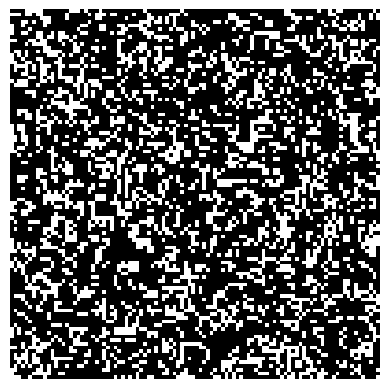

Write Python code to recreate this figure. (Note: this script raises an exception after producing the figure.)
import numpy as np
import matplotlib.pyplot as plt
import matplotlib.animation as animation
import sys

ROW = 100
COL = 100
size = (ROW,COL)
proba_0 = 0.65  

table=np.random.choice([0, 1], size=size, p=[proba_0, 1-proba_0])

if (len(sys.argv) > 1 and sys.argv[1]=="--oscillator"):
    print("Oscillator scheme selected")
    table = np.array([[0, 0, 0, 0, 0, 0, 0, 0, 0, 0, 0, 1, 1, 0, 0, 0, 0, 0, 0, 0, 0, 0, 0, 1, 1, 0, 0, 0, 0, 0, 0, 0, 0, 0, 0, 0], 
                      [0, 0, 0, 0, 0, 0, 0, 0, 0, 1, 0, 0, 1, 0, 0, 0, 0, 0, 0, 0, 0, 0, 0, 1, 0, 0, 1, 0, 0, 0, 0, 0, 0, 0, 0, 0], 
                      [0, 0, 0, 0, 0, 0, 0, 1, 1, 1, 1, 0, 0, 0, 0, 0, 0, 0, 0, 0, 0, 0, 0, 0, 0, 1, 1, 1, 1, 0, 0, 0, 0, 0, 0, 0], 
                      [0, 0, 0, 0, 0, 0, 1, 0, 0, 0, 0, 1, 1, 1, 1, 0, 0, 0, 0, 0, 0, 1, 1, 1, 1, 0, 0, 0, 0, 1, 0, 0, 0, 0, 0, 0], 
                      [0, 0, 0, 0, 0, 0, 1, 1, 0, 1, 1, 0, 0, 0, 0, 1, 0, 0, 0, 0, 1, 0, 0, 0, 0, 1, 1, 0, 1, 1, 0, 0, 0, 0, 0, 0], 
                      [0, 0, 0, 0, 1, 1, 0, 0, 1, 0, 1, 0, 1, 1, 1, 0, 0, 0, 0, 0, 0, 1, 1, 1, 0, 1, 0, 1, 0, 0, 1, 1, 0, 0, 0, 0], 
                      [0, 0, 0, 1, 0, 0, 1, 1, 0, 0, 1, 0, 1, 0, 0, 0, 0, 0, 0, 0, 0, 0, 0, 1, 0, 1, 0, 0, 1, 1, 0, 0, 1, 0, 0, 0], 
                      [0, 0, 0, 0, 1, 0, 0, 0, 0, 0, 0, 0, 0, 0, 0, 0, 0, 0, 0, 0, 0, 0, 0, 0, 0, 0, 0, 0, 0, 0, 0, 1, 0, 0, 0, 0], 
                      [0, 0, 0, 0, 0, 1, 1, 1, 0, 0, 0, 1, 0, 0, 0, 0, 0, 0, 0, 0, 0, 0, 0, 0, 1, 0, 0, 0, 1, 1, 1, 0, 0, 0, 0, 0], 
                      [0, 0, 0, 0, 0, 0, 0, 0, 0, 0, 1, 0, 0, 0, 0, 0, 0, 0, 0, 0, 0, 0, 0, 0, 0, 1, 0, 0, 0, 0, 0, 0, 0, 0, 0, 0], 
                      [0, 0, 0, 0, 0, 1, 1, 0, 0, 0, 0, 0, 0, 0, 0, 0, 0, 1, 1, 0, 0, 0, 0, 0, 0, 0, 0, 0, 0, 1, 1, 0, 0, 0, 0, 0], 
                      [0, 0, 1, 0, 0, 1, 0, 0, 0, 0, 0, 0, 0, 0, 0, 0, 0, 1, 1, 0, 0, 0, 0, 0, 0, 0, 0, 0, 0, 0, 1, 0, 0, 1, 0, 0], 
                      [0, 1, 0, 1, 0, 1, 0, 0, 0, 0, 0, 0, 0, 0, 0, 0, 0, 0, 0, 0, 0, 0, 0, 0, 0, 0, 0, 0, 0, 0, 1, 0, 1, 0, 1, 0], 
                      [1, 0, 1, 0, 1, 0, 0, 0, 0, 0, 0, 0, 0, 0, 0, 0, 0, 0, 0, 0, 0, 0, 0, 0, 0, 0, 0, 0, 0, 0, 0, 1, 0, 1, 0, 1], 
                      [1, 0, 1, 0, 0, 0, 0, 0, 0, 1, 1, 1, 0, 0, 0, 0, 0, 0, 0, 0, 0, 0, 0, 0, 1, 1, 1, 0, 0, 0, 0, 0, 0, 1, 0, 1], 
                      [0, 1, 0, 1, 0, 0, 0, 0, 0, 1, 0, 1, 0, 0, 0, 0, 0, 0, 0, 0, 0, 0, 0, 0, 1, 0, 1, 0, 0, 0, 0, 0, 1, 0, 1, 0], 
                      [0, 0, 1, 0, 0, 1, 0, 0, 0, 1, 1, 1, 0, 0, 0, 0, 0, 0, 0, 0, 0, 0, 0, 0, 1, 1, 1, 0, 0, 0, 1, 0, 0, 1, 0, 0], 
                      [0, 0, 0, 1, 1, 1, 0, 0, 0, 0, 0, 0, 0, 0, 0, 0, 0, 0, 0, 0, 0, 0, 0, 0, 0, 0, 0, 0, 0, 0, 1, 1, 1, 0, 0, 0], 
                      [0, 0, 0, 0, 0, 0, 0, 0, 0, 0, 0, 0, 0, 0, 0, 0, 0, 0, 0, 0, 0, 0, 0, 0, 0, 0, 0, 0, 0, 0, 0, 0, 0, 0, 0, 0], 
                      [0, 0, 0, 1, 1, 1, 0, 0, 0, 0, 0, 0, 0, 0, 0, 0, 0, 0, 0, 0, 0, 0, 0, 0, 0, 0, 0, 0, 0, 0, 1, 1, 1, 0, 0, 0], 
                      [0, 0, 1, 0, 0, 1, 0, 0, 0, 1, 1, 1, 0, 0, 0, 0, 0, 0, 0, 0, 0, 0, 0, 0, 1, 1, 1, 0, 0, 0, 1, 0, 0, 1, 0, 0], 
                      [0, 1, 0, 1, 0, 0, 0, 0, 0, 1, 0, 1, 0, 0, 0, 0, 0, 0, 0, 0, 0, 0, 0, 0, 1, 0, 1, 0, 0, 0, 0, 0, 1, 0, 1, 0], 
                      [1, 0, 1, 0, 0, 0, 0, 0, 0, 1, 1, 1, 0, 0, 0, 0, 0, 0, 0, 0, 0, 0, 0, 0, 1, 1, 1, 0, 0, 0, 0, 0, 0, 1, 0, 1], 
                      [1, 0, 1, 0, 1, 0, 0, 0, 0, 0, 0, 0, 0, 0, 0, 0, 0, 0, 0, 0, 0, 0, 0, 0, 0, 0, 0, 0, 0, 0, 0, 1, 0, 1, 0, 1], 
                      [0, 1, 0, 1, 0, 1, 0, 0, 0, 0, 0, 0, 0, 0, 0, 0, 0, 0, 0, 0, 0, 0, 0, 0, 0, 0, 0, 0, 0, 0, 1, 0, 1, 0, 1, 0], 
                      [0, 0, 1, 0, 0, 1, 0, 0, 0, 0, 0, 0, 0, 0, 0, 0, 0, 1, 1, 0, 0, 0, 0, 0, 0, 0, 0, 0, 0, 0, 1, 0, 0, 1, 0, 0], 
                      [0, 0, 0, 0, 0, 1, 1, 0, 0, 0, 0, 0, 0, 0, 0, 0, 0, 1, 1, 0, 0, 0, 0, 0, 0, 0, 0, 0, 0, 1, 1, 0, 0, 0, 0, 0], 
                      [0, 0, 0, 0, 0, 0, 0, 0, 0, 0, 1, 0, 0, 0, 0, 0, 0, 0, 0, 0, 0, 0, 0, 0, 0, 1, 0, 0, 0, 0, 0, 0, 0, 0, 0, 0], 
                      [0, 0, 0, 0, 0, 1, 1, 1, 0, 0, 0, 1, 0, 0, 0, 0, 0, 0, 0, 0, 0, 0, 0, 0, 1, 0, 0, 0, 1, 1, 1, 0, 0, 0, 0, 0], 
                      [0, 0, 0, 0, 1, 0, 0, 0, 0, 0, 0, 0, 0, 0, 0, 0, 0, 0, 0, 0, 0, 0, 0, 0, 0, 0, 0, 0, 0, 0, 0, 1, 0, 0, 0, 0], 
                      [0, 0, 0, 1, 0, 0, 1, 1, 0, 0, 1, 0, 1, 0, 0, 0, 0, 0, 0, 0, 0, 0, 0, 1, 0, 1, 0, 0, 1, 1, 0, 0, 1, 0, 0, 0], 
                      [0, 0, 0, 0, 1, 1, 0, 0, 1, 0, 1, 0, 1, 1, 1, 0, 0, 0, 0, 0, 0, 1, 1, 1, 0, 1, 0, 1, 0, 0, 1, 1, 0, 0, 0, 0], 
                      [0, 0, 0, 0, 0, 0, 1, 1, 0, 1, 1, 0, 0, 0, 0, 1, 0, 0, 0, 0, 1, 0, 0, 0, 0, 1, 1, 0, 1, 1, 0, 0, 0, 0, 0, 0], 
                      [0, 0, 0, 0, 0, 0, 1, 0, 0, 0, 0, 1, 1, 1, 1, 0, 0, 0, 0, 0, 0, 1, 1, 1, 1, 0, 0, 0, 0, 1, 0, 0, 0, 0, 0, 0], 
                      [0, 0, 0, 0, 0, 0, 0, 1, 1, 1, 1, 0, 0, 0, 0, 0, 0, 0, 0, 0, 0, 0, 0, 0, 0, 1, 1, 1, 1, 0, 0, 0, 0, 0, 0, 0], 
                      [0, 0, 0, 0, 0, 0, 0, 0, 0, 1, 0, 0, 1, 0, 0, 0, 0, 0, 0, 0, 0, 0, 0, 1, 0, 0, 1, 0, 0, 0, 0, 0, 0, 0, 0, 0],
                      [0, 0, 0, 0, 0, 0, 0, 0, 0, 0, 0, 1, 1, 0, 0, 0, 0, 0, 0, 0, 0, 0, 0, 1, 1, 0, 0, 0, 0, 0, 0, 0, 0, 0, 0, 0]])
    ROW = len(table)
    COL = len(table[0])

fig = plt.figure()
plt.axis('off')

im = plt.imshow(table, cmap="gray", animated=True)

def updatefig(*args):
    global table
    bigmask = np.zeros((ROW+2,COL+2))
    for r in range(3):
      for c in range(3):
        if r==c==1:
          continue
        bigmask[0+r:ROW+r, 0+c:COL+c] += table
    mask = bigmask[1:-1,1:-1]
    temp = np.zeros((ROW,COL))
    temp[np.logical_and(table==1, mask==2)]=1
    temp[mask==3]=1
    table = temp.copy()
    im.set_array(table)
    return im,

ani = animation.FuncAnimation(fig, updatefig, interval=50, frames=50, blit=True)

from matplotlib.animation import PillowWriter
if (sys.argv[1]=="--oscillator"):
    ani.save("gameOfLife_oscillator.gif", writer=PillowWriter(fps=4))
else:
    ani.save("gameOfLife.gif", writer=PillowWriter(fps=4))
